Run: headless pygame with SDL's dummy video driver; simulated clock (each Clock.tick advances the game by its frame time, no real sleeping); random seed 0; keys injected as events and as key.get_pressed() state; no mouse input.
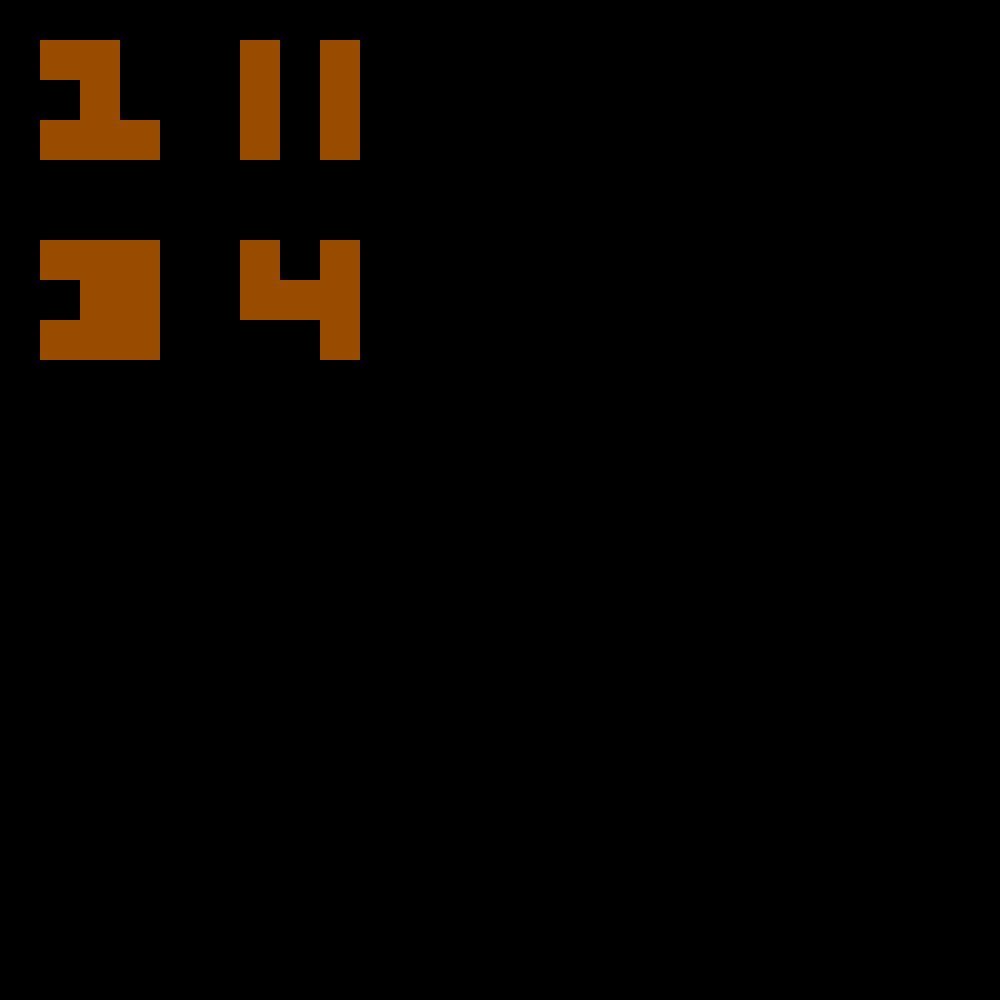
Frame 1 of 4 · flips 1–60 · no input
Frame 2 of 4 · flips 61–180 · tapped SPACE, RETURN · held RIGHT (→), D · screen unchanged from frame 1, image omitted
Frame 3 of 4 · flips 181–300 · held DOWN (↓), S · screen unchanged from frame 2, image omitted
Frame 4 of 4 · flips 301–420 · held LEFT (←), A, UP (↑), W · screen unchanged from frame 3, image omitted

The pygame program that drew these frames:

import sys
import pygame

TILESIZE = 40	#pixel size (width x height) of each tile
MAPWIDTH = 5	#number of columns in the tilemap
MAPHEIGHT = 5	#number of rows in the tilemap
RoomHeight = 5
RoomWidth = 5

#colors
BLACK = (0, 0, 0)
BROWN = (153, 76, 0)

#tile values
X = 0	#impassable (closed) tile
O = 1	#passable (open) tile

#tile associations
colors = {
    X: BLACK,
    O: BROWN,
}

defaultRoom1 = [
    [X, X, X, X, X],
    [X, O, O, X, X],
    [X, X, O, X, X],
    [X, O, O, O, X],
    [X, X, X, X, X]
]

defaultRoom2 = [
    [X, X, X, X, X],
    [X, O, X, O, X],
    [X, O, X, O, X],
    [X, O, X, O, X],
    [X, X, X, X, X]
]

defaultRoom3 = [
    [X, X, X, X, X],
    [X, O, O, O, X],
    [X, X, O, O, X],
    [X, O, O, O, X],
    [X, X, X, X, X]
]

defaultRoom4 = [
    [X, X, X, X, X],
    [X, O, X, O, X],
    [X, O, O, O, X],
    [X, X, X, O, X],
    [X, X, X, X, X]
]

defaultMap = [
    [defaultRoom1, defaultRoom2],
    [defaultRoom3, defaultRoom4]
]

#INITIALIZATION
pygame.init()
screen = pygame.display.set_mode((MAPWIDTH*RoomWidth*TILESIZE, MAPHEIGHT*RoomWidth*TILESIZE))

while True:
    # EXIT CONDITION
    for event in pygame.event.get():
        if event.type == pygame.QUIT:
            pygame.quit()
            sys.exit()

    xRoomOffset = 0
    yRoomOffset = 0
    for roomRow in defaultMap:
        for room in roomRow:
            for tileRow in range(RoomHeight):
                for tileCol in range(RoomWidth):
                    #xOffset = (tileCol * TILESIZE)
                    #yOffset = (tileRow * TILESIZE)
                    xOffset = (tileCol * TILESIZE)
                    yOffset = (tileRow * TILESIZE)
                    pygame.draw.rect(screen, colors[room[tileRow][tileCol]], (xOffset + xRoomOffset, yOffset + yRoomOffset, TILESIZE, TILESIZE))
            xRoomOffset += TILESIZE * 5#len(RoomHeight)
        yRoomOffset += TILESIZE * 5#len(RoomWidth)
        xRoomOffset = 0
    pygame.display.flip()







    
